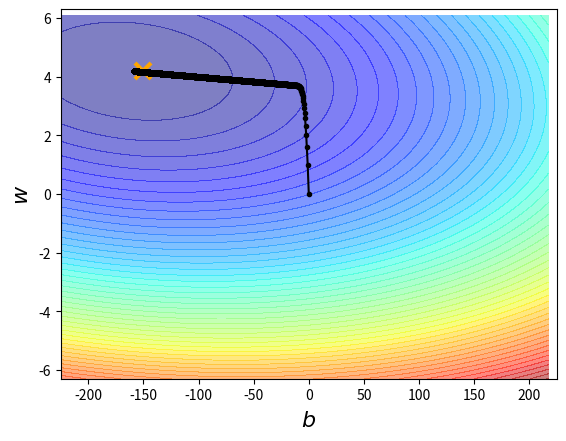
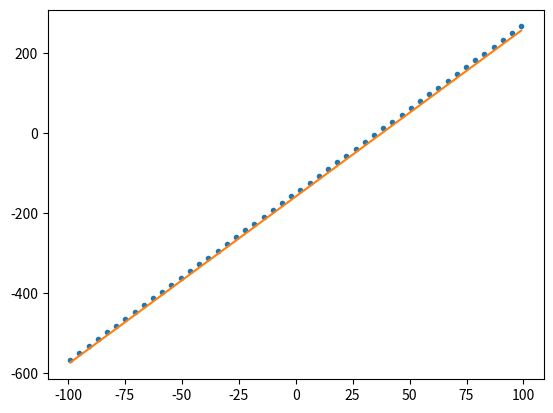

Generate these figures, in order, with matplotlib:
import matplotlib.pyplot as plt
import numpy as np
from mpl_toolkits.mplot3d import Axes3D
import random

w_init = 4.2
b_init = -150

def f(x):
    return w_init * x + b_init

def initDate():
    x_data = []
    y_data = []
    for i in range(10):
        x = random.randint(-99,99)
        x_data.append(x)
        y_data.append(f(x)+f(x)/10*random.randint(-1,1))
        # 给数据加点噪声，使过程更加真实一点
    return x_data,y_data

def exhaustion(x_data,y_data):
    # 通过穷举法试探出使均方误差最小的一组b&w
    x = np.arange(-abs(1.5*b_init),abs(1.5*b_init),abs(b_init)/20) #bias
    y = np.arange(-abs(1.5*w_init),abs(1.5*w_init),abs(w_init)/20) #weight
    Z = np.zeros((len(x),len(y)))
    #zeros(shape, dtype=float, order='C')return一个给定形状和类型的用0填充的数组
    X,Y = np.meshgrid(x,y)
    #return两个矩阵,X的行向量是向量x的简单复制,Y的列向量是向量y的简单复制
    
    x_data = np.array(x_data)
    y_data = np.array(y_data)
    for i in range(len(x)):
        for j in range(len(y)):
            b = x[i]
            w = y[j]
            Z[j][i] = ((y_data - b - w * x_data)**2).sum()/len(x_data)
            # Z[j][i]值最小的那一组x[i].y[j]就是我们所期望的使loss funcion值最小的b，w
           
    return X,Y,Z

def gradientDescent(x_data,y_data):
    #initial:
    b = 0
    w = 0
    lr = 1 # learning rate
    iteration = 100000

    b_history = [b]
    w_history = [w]
    # 我们实际用gandient descent求出的b&w

    lr_b = 0
    lr_w = 0

    for i in range(iteration):
    #不断向偏导为0的驻点靠拢，以获取均方误差最小的一组解w、b
        
        x = np.array(x_data)
        y = np.array(y_data) 
        b_grad = -2.0*(y - b - w*x) # 梯度（偏导）
        w_grad = -2.0*(y - b - w*x)*x
        b_grad = b_grad.sum()/len(x)
        w_grad = w_grad.sum()/len(x)

        lr_b += b_grad ** 2
        lr_w += w_grad ** 2

        #update parameters: 
        b -= lr/np.sqrt(lr_b) * b_grad
        w -= lr/np.sqrt(lr_w) * w_grad
    
        #store parameters for plotting:
        b_history.append(b)
        w_history.append(w)

    return b_history,w_history

def getPicture(b_history,w_history,X,Y,Z):
    plt.figure('gradient_descent')
    plt.contourf(X,Y,Z,50,alpha=0.5,cmap=plt.get_cmap('jet'))
    plt.plot([b_init],[w_init],'x',ms=12,markeredgewidth=3,color='orange')
    plt.plot(b_history,w_history,'o-',ms=3,lw=1.5,color='black')
    plt.xlim(-abs(1.5*b_init),abs(1.5*b_init))
    plt.ylim(-abs(1.5*w_init),abs(1.5*w_init))
    plt.xlabel(r'$b$',fontsize=16)
    plt.ylabel(r'$w$',fontsize=16)

def get3D(b_history,w_history,X,Y,Z):
    #为了画好看的三维图并考虑到memory error强行又弄了组数据
    b_h = b_history[::1000]
    w_h = w_history[::1000]
    B,W = np.meshgrid(b_h,w_h)
    Q = np.zeros(len(b_h))
    for i in range(len(b_h)):    
        for n in range(len(x_data)):
            Q[i] = Q[i] + (y_data[n] - b_h[i] - w_h[i] * x_data[n])**2 
        Q[i] = Q[i]/len(x_data) # 均方误差
        
    ax = Axes3D(plt.figure('三维图'))
    ax.plot_surface(X,Y,Z,cmap = 'rainbow')
    ax.plot([b_init],[w_init],'x',ms=12,markeredgewidth=3,color = 'orange')
    ax.plot(b_h,w_h,Q,'o-',ms=3,lw=1.5,color='black')
    ax.set_xlabel('--b--')  
    ax.set_ylabel('--w--')
    ax.set_zlabel('--z--')
    ax.set_title('3D')

def initPicture(b,w):
    plt.figure('initial')
    x = np.linspace(-99,99) 
    y_init = f(x) # 所求目标函数的函数值
    y_grad = w*x+b # 梯度下降求出的函数所对应的函数值
    plt.plot(x,y_init,'.')
    plt.plot(x,y_grad)

if __name__ == '__main__':
    x_data,y_data = initDate() # 获取实验数据
    X,Y,Z = exhaustion(x_data,y_data) # X&Y为网格图，Z为其函数值
    b_history,w_history = gradientDescent(x_data,y_data) # 得出梯度下降所求的b&w
    b = b_history[-1];print(b)
    w = w_history[-1];print(w)
    
    getPicture(b_history,w_history,X,Y,Z) # 绘制图像
    get3D(b_history,w_history,X,Y,Z)
    initPicture(b,w)
    plt.show()



